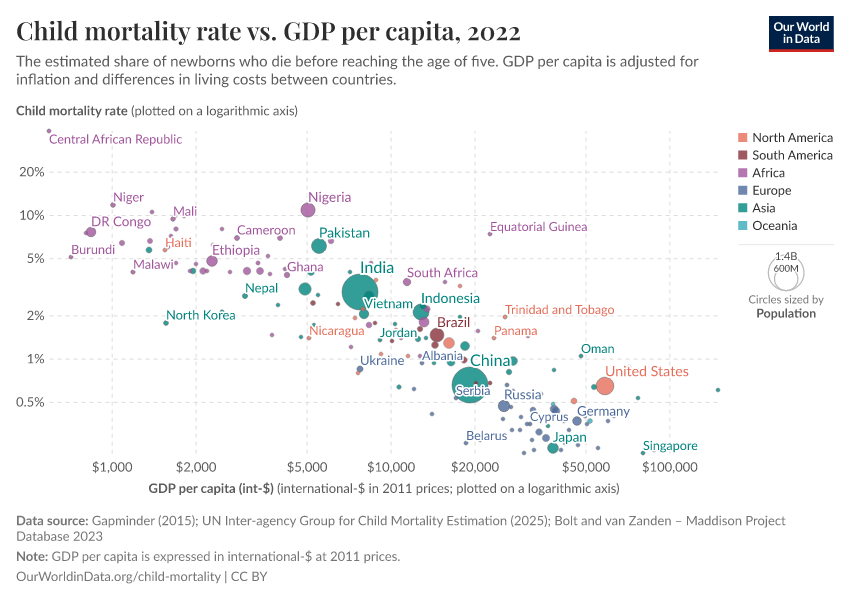

The file beside this chart, header and first rows:
Entity, Code, Year, Child mortality rate, GDP per capita (int-$), Population, World region according to OWID, GDP per capita (int-$) (Annotations)
Afghanistan, AFG, 1950, , 1156, 7776180, Asia, 
Afghanistan, AFG, 1951, , 1170, 7879343, Asia, 
Afghanistan, AFG, 1952, , 1189, 7987784, Asia, 
Afghanistan, AFG, 1953, , 1240, 8096703, Asia, 
Afghanistan, AFG, 1954, , 1245, 8207954, Asia, 
Afghanistan, AFG, 1955, , 1246, 8326981, Asia, 
Afghanistan, AFG, 1956, , 1278, 8454303, Asia, 
Afghanistan, AFG, 1957, 37.13, 1253, 8588340, Asia, 
Afghanistan, AFG, 1958, 36.52, 1298, 8723412, Asia, 
Afghanistan, AFG, 1959, 35.95, 1307, 8869270, Asia, 
Afghanistan, AFG, 1960, 35.32, 1326, 9035048, Asia, 
Afghanistan, AFG, 1961, 34.76, 1309, 9214082, Asia, 
Afghanistan, AFG, 1962, 34.23, 1302, 9404410, Asia, 
Afghanistan, AFG, 1963, 33.68, 1298, 9604491, Asia, 
Afghanistan, AFG, 1964, 33.17, 1291, 9814317, Asia, 
Afghanistan, AFG, 1965, 32.65, 1290, 10036003, Asia, 
Afghanistan, AFG, 1966, 32.15, 1272, 10266397, Asia, 
Afghanistan, AFG, 1967, 31.66, 1277, 10505961, Asia, 
Afghanistan, AFG, 1968, 31.16, 1290, 10756924, Asia, 
Afghanistan, AFG, 1969, 30.64, 1278, 11017417, Asia, 
Afghanistan, AFG, 1970, 30.16, 1272, 11290134, Asia, 
Afghanistan, AFG, 1971, 29.65, 1237, 11567672, Asia, 
Afghanistan, AFG, 1972, 29.14, 1007, 11853698, Asia, 
Afghanistan, AFG, 1973, 28.59, 1011, 12158000, Asia, 
Afghanistan, AFG, 1974, 28.06, 1039, 12469127, Asia, 
Afghanistan, AFG, 1975, 27.52, 1074, 12773966, Asia, 
Afghanistan, AFG, 1976, 26.97, 1105, 13059861, Asia, 
Afghanistan, AFG, 1977, 26.38, 1022, 13340758, Asia, 
Afghanistan, AFG, 1978, 25.79, 1070, 13611444, Asia, 
Afghanistan, AFG, 1979, 25.19, 1023, 13655575, Asia, 
Afghanistan, AFG, 1980, 24.57, 1019, 13169313, Asia, 
Afghanistan, AFG, 1981, 23.94, 1144, 11937586, Asia, 
Afghanistan, AFG, 1982, 27.99, 1270, 10991380, Asia, 
Afghanistan, AFG, 1983, 27.44, 1347, 10917985, Asia, 
Afghanistan, AFG, 1984, 30.91, 1337, 11190222, Asia, 
Afghanistan, AFG, 1985, 30.09, 1304, 11426855, Asia, 
Afghanistan, AFG, 1986, 25.31, 1344, 11420074, Asia, 
Afghanistan, AFG, 1987, 24.72, 1211, 11387822, Asia, 
Afghanistan, AFG, 1988, 21.84, 1101, 11523299, Asia, 
Afghanistan, AFG, 1989, 18.71, 999, 11874089, Asia, 
Afghanistan, AFG, 1990, 18.07, 963, 12045664, Asia, 
Afghanistan, AFG, 1991, 17.44, 881.2, 12238879, Asia, 
Afghanistan, AFG, 1992, 16.85, 843.9, 13278983, Asia, 
Afghanistan, AFG, 1993, 16.3, 578.4, 14943175, Asia, 
Afghanistan, AFG, 1994, 15.77, 428.4, 16250800, Asia, 
Afghanistan, AFG, 1995, 15.28, 632.9, 17065837, Asia, 
Afghanistan, AFG, 1996, 14.83, 600.2, 17763266, Asia, 
Afghanistan, AFG, 1997, 14.41, 570.6, 18452100, Asia, 
Afghanistan, AFG, 1998, 13.99, 545, 19159996, Asia, 
Afghanistan, AFG, 1999, 13.58, 518.7, 19887792, Asia, 
Afghanistan, AFG, 2000, 13.17, 502.4, 20130334, Asia, 
Afghanistan, AFG, 2001, 12.74, 489.7, 20284303, Asia, 
Afghanistan, AFG, 2002, 12.31, 796.8, 21378123, Asia, 
Afghanistan, AFG, 2003, 11.87, 842.8, 22733053, Asia, 
Afghanistan, AFG, 2004, 11.42, 869, 23560656, Asia, 
Afghanistan, AFG, 2005, 10.97, 964.4, 24404575, Asia, 
Afghanistan, AFG, 2006, 10.51, 1057, 25424100, Asia, 
Afghanistan, AFG, 2007, 10.07, 1260, 25909852, Asia, 
Afghanistan, AFG, 2008, 9.63, 1320, 26482631, Asia, 
Afghanistan, AFG, 2009, 9.22, 1557, 27466102, Asia, 
... 15,267 more rows
